Run: headless pygame with SDL's dummy video driver; simulated clock (each Clock.tick advances the game by its frame time, no real sleeping); random seed 0; keys injected as events and as key.get_pressed() state; no mouse input.
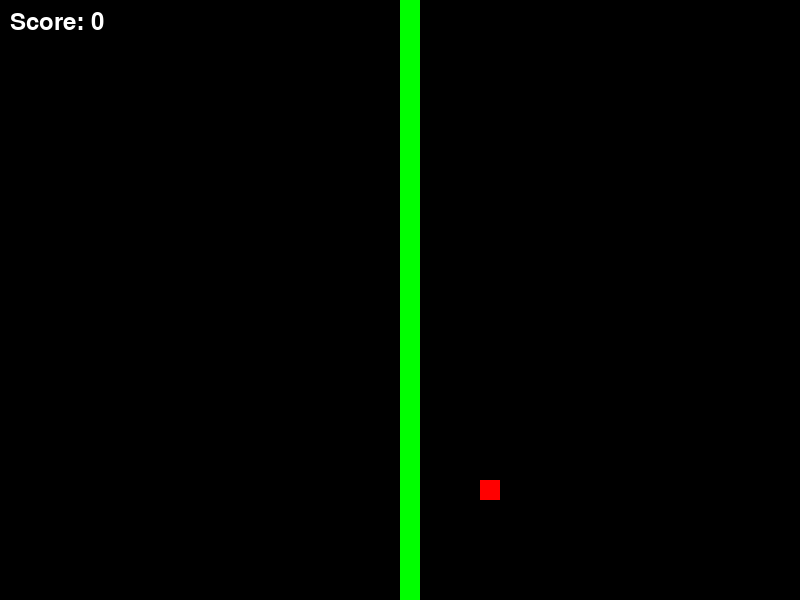
Frame 1 of 1 · flips 1–60 · no input (game ended)

The pygame program that drew these frames:

import pygame
import random

# Inicializar pygame
pygame.init()

# Colores
WHITE = (255, 255, 255)
RED = (255, 0, 0)
GREEN = (0, 255, 0)
BLACK = (0, 0, 0)

# Configuración de la pantalla
WIDTH = 800
HEIGHT = 600
CELL_SIZE = 20
GRID_WIDTH = WIDTH // CELL_SIZE
GRID_HEIGHT = HEIGHT // CELL_SIZE

# Crear la pantalla
screen = pygame.display.set_mode((WIDTH, HEIGHT))
pygame.display.set_caption("Snake Game")

# Reloj para controlar la velocidad del juego
clock = pygame.time.Clock()

class Snake:
    def __init__(self):
        self.body = [(GRID_WIDTH // 2, GRID_HEIGHT // 2)]
        self.direction = (0, -1)

    def move(self):
        head = self.body[0]
        new_head = ((head[0] + self.direction[0]) % GRID_WIDTH, 
                    (head[1] + self.direction[1]) % GRID_HEIGHT)
        self.body.insert(0, new_head)

    def grow(self):
        self.body.append(self.body[-1])

    def check_collision(self):
        return self.body[0] in self.body[1:]

    def draw(self):
        for segment in self.body:
            pygame.draw.rect(screen, GREEN, (segment[0] * CELL_SIZE, 
                                             segment[1] * CELL_SIZE, 
                                             CELL_SIZE, CELL_SIZE))

class Food:
    def __init__(self):
        self.position = self.generate_position()

    def generate_position(self):
        return (random.randint(0, GRID_WIDTH - 1), 
                random.randint(0, GRID_HEIGHT - 1))

    def draw(self):
        pygame.draw.rect(screen, RED, (self.position[0] * CELL_SIZE, 
                                       self.position[1] * CELL_SIZE, 
                                       CELL_SIZE, CELL_SIZE))

def main():
    snake = Snake()
    food = Food()
    score = 0
    game_over = False

    while not game_over:
        for event in pygame.event.get():
            if event.type == pygame.QUIT:
                game_over = True
            elif event.type == pygame.KEYDOWN:
                if event.key == pygame.K_UP and snake.direction != (0, 1):
                    snake.direction = (0, -1)
                elif event.key == pygame.K_DOWN and snake.direction != (0, -1):
                    snake.direction = (0, 1)
                elif event.key == pygame.K_LEFT and snake.direction != (1, 0):
                    snake.direction = (-1, 0)
                elif event.key == pygame.K_RIGHT and snake.direction != (-1, 0):
                    snake.direction = (1, 0)

        snake.move()

        if snake.body[0] == food.position:
            snake.grow()
            food.position = food.generate_position()
            score += 1

        if snake.check_collision():
            game_over = True

        screen.fill(BLACK)
        snake.draw()
        food.draw()

        # Mostrar puntuación
        font = pygame.font.Font(None, 36)
        text = font.render(f"Score: {score}", True, WHITE)
        screen.blit(text, (10, 10))

        pygame.display.flip()
        clock.tick(10)  # Controla la velocidad del juego

    print(f"Game Over! Final Score: {score}")
    pygame.quit()

if __name__ == "__main__":
    main()
